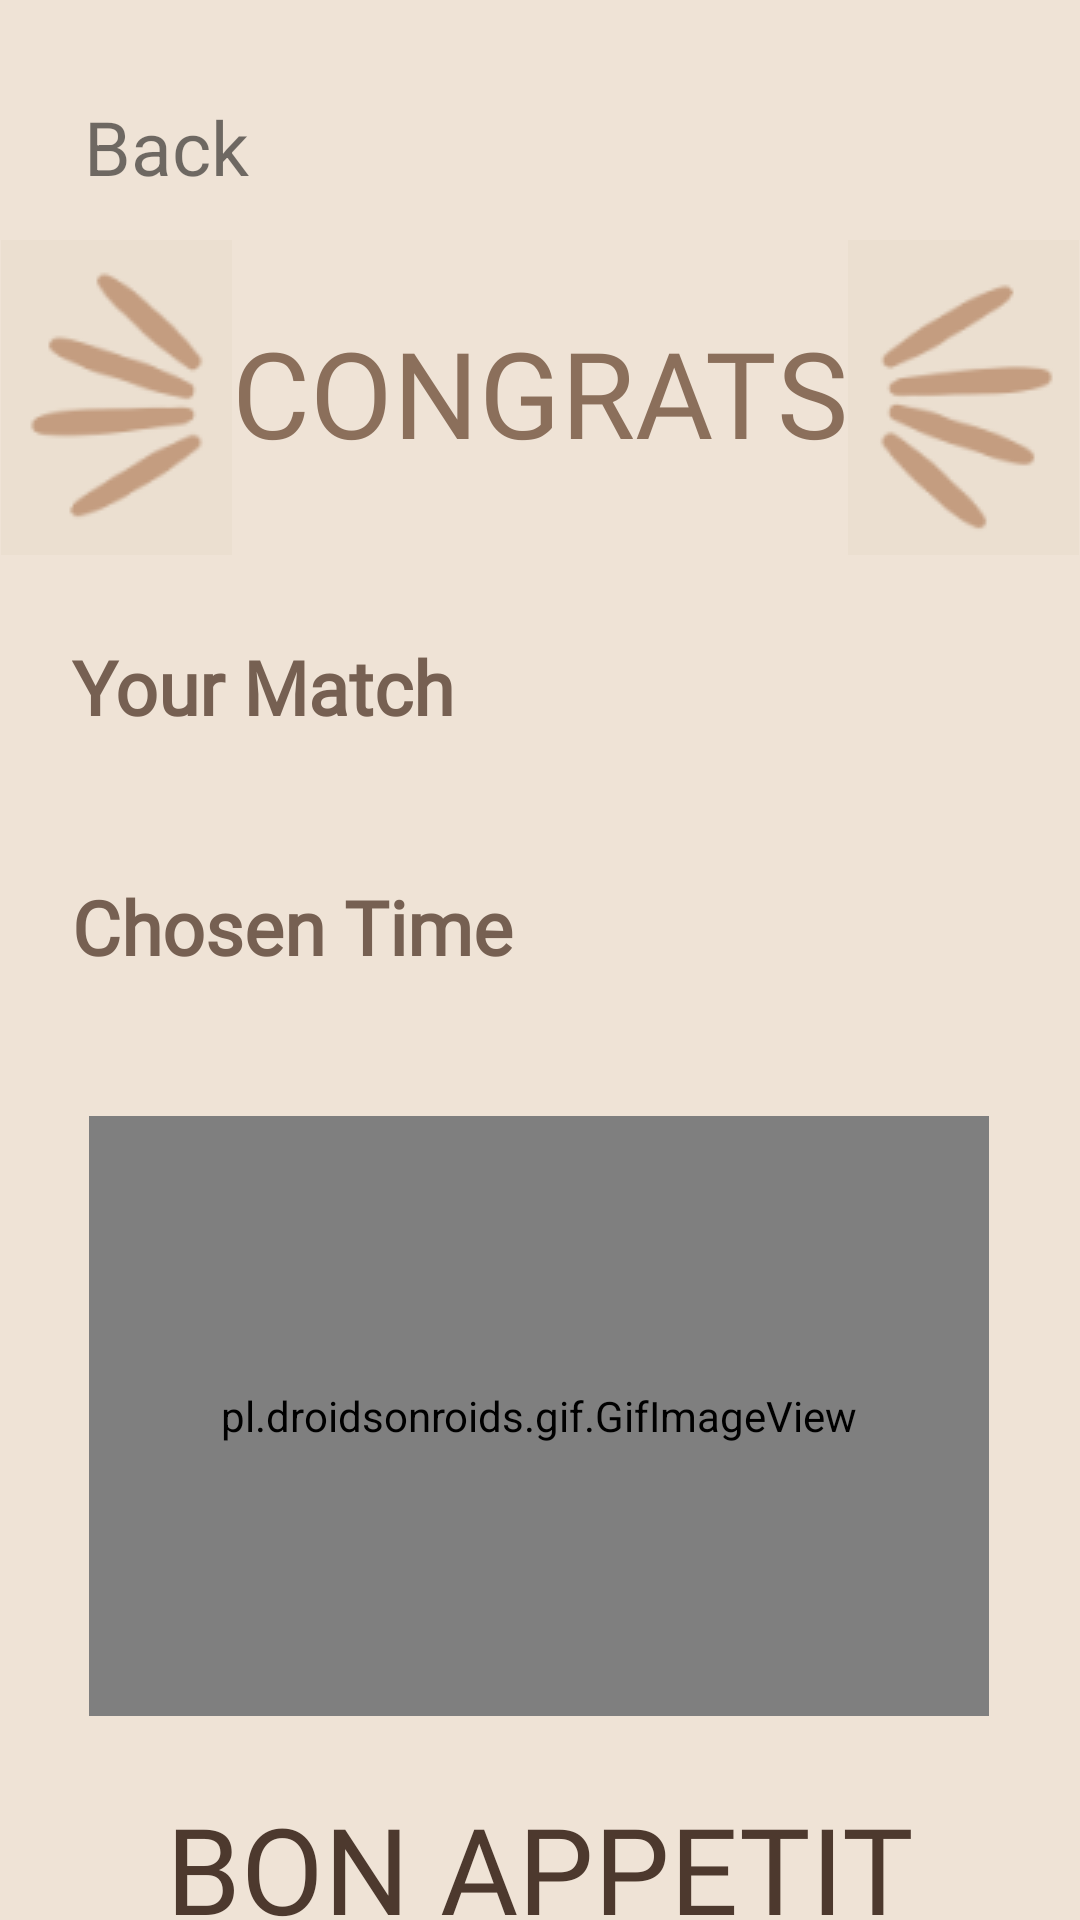

Android layout source for this screen:
<!-- AndroidManifest.xml: application theme Theme.AndroidApp -->
<!-- res/layout/activity_output.xml -->
<?xml version="1.0" encoding="utf-8"?>
<androidx.constraintlayout.widget.ConstraintLayout xmlns:android="http://schemas.android.com/apk/res/android"
    xmlns:app="http://schemas.android.com/apk/res-auto"
    xmlns:tools="http://schemas.android.com/tools"
    android:layout_width="match_parent"
    android:layout_height="match_parent"
    android:background="#efe3d6"
    tools:context=".ViewResultsActivity">

    <TextView
        android:id="@+id/outputTV"
        android:layout_width="wrap_content"
        android:layout_height="wrap_content"
        android:layout_marginStart="190dp"

        android:layout_marginTop="212dp"
        android:textColor="@color/brown"
        android:textSize="25sp"
        android:fontFamily="@font/aleo_regular"
        app:layout_constraintStart_toStartOf="parent"
        app:layout_constraintTop_toTopOf="parent"
        tools:ignore="MissingConstraints" />

    <TextView
        android:id="@+id/timeTV"
        android:layout_width="wrap_content"
        android:layout_height="wrap_content"
        android:layout_marginStart="190dp"
        android:layout_marginTop="292dp"
        android:textColor="@color/brown"
        android:textSize="25sp"
        android:fontFamily="@font/aleo_regular"
        app:layout_constraintStart_toStartOf="parent"
        app:layout_constraintTop_toTopOf="parent"
        tools:ignore="MissingConstraints" />

    <TextView
        android:id="@+id/textView"
        android:layout_width="wrap_content"
        android:layout_height="wrap_content"
        android:layout_marginStart="24dp"
        android:layout_marginTop="212dp"
        android:text="@string/matched"
        android:textColor="@color/brown"
        android:textSize="25sp"
        android:textStyle="bold"
        android:fontFamily="@font/aleo_regular"
        app:layout_constraintStart_toStartOf="parent"
        app:layout_constraintTop_toTopOf="parent"
        tools:ignore="MissingConstraints" />

    <TextView
        android:id="@+id/textView2"
        android:layout_width="wrap_content"
        android:layout_height="wrap_content"
        android:layout_marginStart="24dp"
        android:layout_marginTop="292dp"
        android:text="@string/timed"
        android:fontFamily="@font/aleo_regular"
        android:textColor="@color/brown"
        android:textSize="25sp"
        android:textStyle="bold"
        app:layout_constraintStart_toStartOf="parent"
        app:layout_constraintTop_toTopOf="parent"
        tools:ignore="MissingConstraints" />

    <pl.droidsonroids.gif.GifImageView
        android:id="@+id/gifImageView"
        android:layout_width="300dp"
        android:layout_height="200dp"
        android:layout_gravity="center_horizontal"
        android:layout_marginTop="372dp"
        android:src="@drawable/ready_to_eat"
        app:layout_constraintEnd_toEndOf="parent"
        app:layout_constraintHorizontal_bias="0.495"
        app:layout_constraintStart_toStartOf="parent"
        app:layout_constraintTop_toTopOf="parent" />

    <TextView
        android:id="@+id/back"
        android:layout_width="wrap_content"
        android:layout_height="wrap_content"
        android:layout_marginStart="28dp"
        android:layout_marginTop="32dp"
        android:text="Back"
        android:textSize="25dp"
        app:layout_constraintStart_toStartOf="parent"
        app:layout_constraintTop_toTopOf="parent" />

    <TextView
        android:id="@+id/eat"
        android:layout_width="wrap_content"
        android:layout_height="wrap_content"
        android:layout_gravity="center_horizontal"
        android:layout_marginTop="24dp"
        android:text="@string/eat"
        android:textColor="@color/darkbrown"
        android:textSize="40dp"
        android:fontFamily="@font/playfair"
        app:layout_constraintEnd_toEndOf="parent"
        app:layout_constraintStart_toStartOf="parent"
        app:layout_constraintTop_toBottomOf="@+id/gifImageView" />

    <TextView
        android:id="@+id/congrats"
        android:layout_width="wrap_content"
        android:layout_height="wrap_content"
        android:layout_gravity="center_horizontal"
        android:layout_marginTop="104dp"
        android:fontFamily="@font/playfair"
        android:text="CONGRATS"
        android:textColor="@color/lighterbrown"
        android:textSize="40dp"
        app:layout_constraintEnd_toEndOf="parent"
        app:layout_constraintStart_toStartOf="parent"
        app:layout_constraintTop_toTopOf="parent" />

    <ImageView
        android:id="@+id/left_spark"
        android:layout_width="wrap_content"
        android:layout_height="wrap_content"
        android:layout_marginTop="80dp"
        app:layout_constraintEnd_toStartOf="@+id/congrats"
        app:layout_constraintHorizontal_bias="1.0"
        app:layout_constraintStart_toStartOf="parent"
        app:layout_constraintTop_toTopOf="parent"
        app:srcCompat="@drawable/spark_left" />

    <ImageView
        android:id="@+id/right_spark"
        android:layout_width="wrap_content"
        android:layout_height="wrap_content"
        android:layout_marginTop="80dp"
        app:layout_constraintEnd_toEndOf="parent"
        app:layout_constraintHorizontal_bias="0.0"
        app:layout_constraintStart_toEndOf="@+id/congrats"
        app:layout_constraintTop_toTopOf="parent"
        app:srcCompat="@drawable/spark_right" />

</androidx.constraintlayout.widget.ConstraintLayout>
<!-- resources referenced by this layout -->
<resources>
  <color name="brown">#766052 </color>
  <color name="darkbrown">#4d392e</color>
  <color name="lighterbrown">#8b6f5b</color>
  <!-- drawable spark_left: png bitmap (drawable, 4264 bytes) -->
  <!-- drawable spark_right: png bitmap (drawable, 4252 bytes) -->
  <string name="eat">BON APPETIT</string>
  <string name="matched">Your Match</string>
  <string name="timed">Chosen Time</string>
  <style name="Theme.AndroidApp" parent="Theme.MaterialComponents.DayNight.NoActionBar">
          
          <item name="colorPrimary">@color/button</item>
          <item name="colorPrimaryVariant">@color/purple_700</item>
          <item name="colorOnPrimary">@color/white</item>
          
          <item name="colorSecondary">@color/teal_200</item>
          <item name="colorSecondaryVariant">@color/teal_700</item>
          <item name="colorOnSecondary">@color/black</item>
          
          <item name="android:statusBarColor">?attr/colorPrimaryVariant</item>
          
      </style>
  <color name="button">#da9f52</color>
  <color name="purple_700">#FF3700B3</color>
  <color name="white">#FFFFFFFF</color>
  <color name="teal_200">#da9f52</color>
  <color name="teal_700">#8b6f5b</color>
  <color name="black">#FF000000</color>
</resources>
